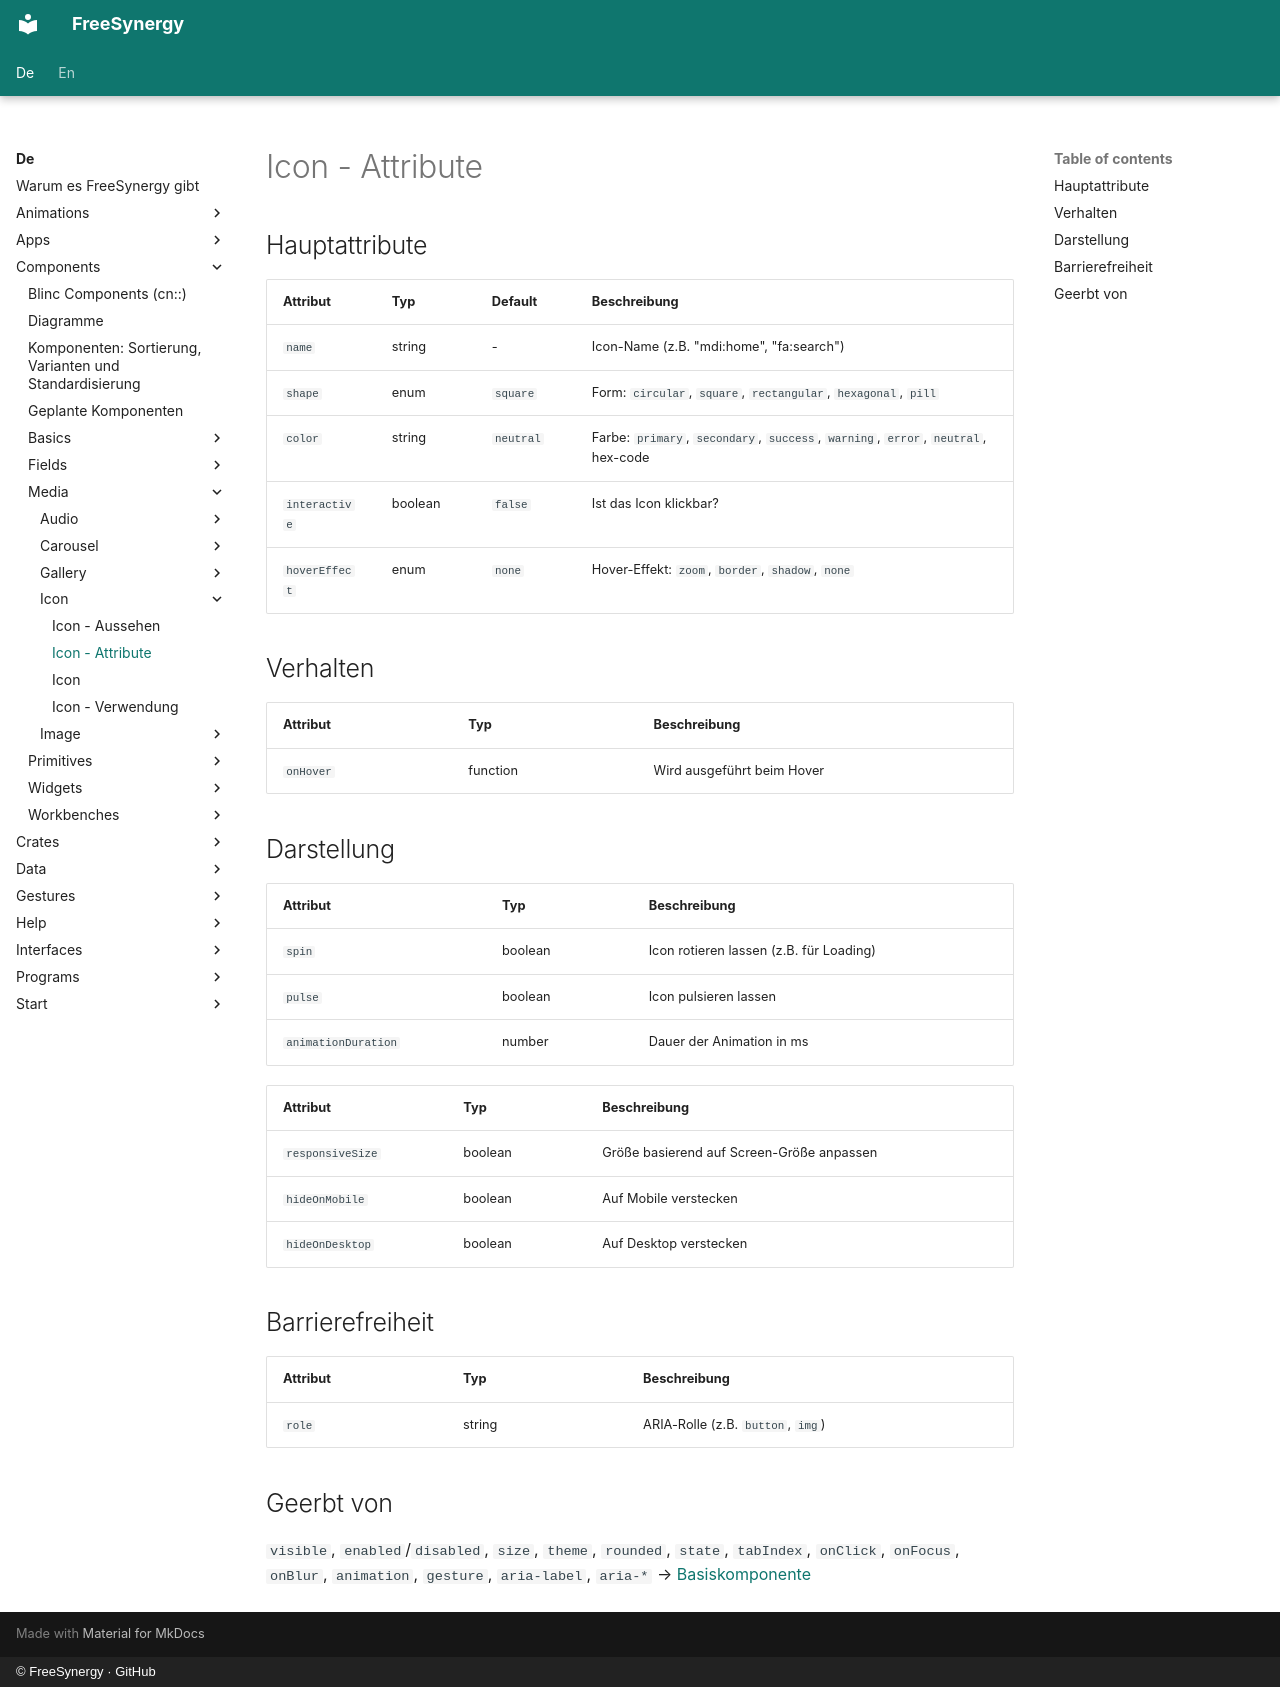

repository: FreeSynergy/fs-documentation · page: de/components/media/icon/attributes/index.html · generator: mkdocs · copyright: © FreeSynergy · GitHub

# Icon - Attribute

## Hauptattribute

| Attribut | Typ | Default | Beschreibung |
|----------|-----|---------|--------------|
| `name` | string | - | Icon-Name (z.B. "mdi:home", "fa:search") |
| `shape` | enum | `square` | Form: `circular`, `square`, `rectangular`, `hexagonal`, `pill` |
| `color` | string | `neutral` | Farbe: `primary`, `secondary`, `success`, `warning`, `error`, `neutral`, hex-code |
| `interactive` | boolean | `false` | Ist das Icon klickbar? |
| `hoverEffect` | enum | `none` | Hover-Effekt: `zoom`, `border`, `shadow`, `none` |

## Verhalten

| Attribut | Typ | Beschreibung |
|----------|-----|--------------|
| `onHover` | function | Wird ausgeführt beim Hover |

## Darstellung
| Attribut | Typ | Beschreibung |
|----------|-----|--------------|
| `spin` | boolean | Icon rotieren lassen (z.B. für Loading) |
| `pulse` | boolean | Icon pulsieren lassen |
| `animationDuration` | number | Dauer der Animation in ms |

| Attribut | Typ | Beschreibung |
|----------|-----|--------------|
| `responsiveSize` | boolean | Größe basierend auf Screen-Größe anpassen |
| `hideOnMobile` | boolean | Auf Mobile verstecken |
| `hideOnDesktop` | boolean | Auf Desktop verstecken |

## Barrierefreiheit

| Attribut | Typ | Beschreibung |
|----------|-----|--------------|
| `role` | string | ARIA-Rolle (z.B. `button`, `img`) |

## Geerbt von

`visible`, `enabled`/`disabled`, `size`, `theme`, `rounded`, `state`,
`tabIndex`, `onClick`, `onFocus`, `onBlur`, `animation`, `gesture`,
`aria-label`, `aria-*` → [Basiskomponente](../../basics/base/)
